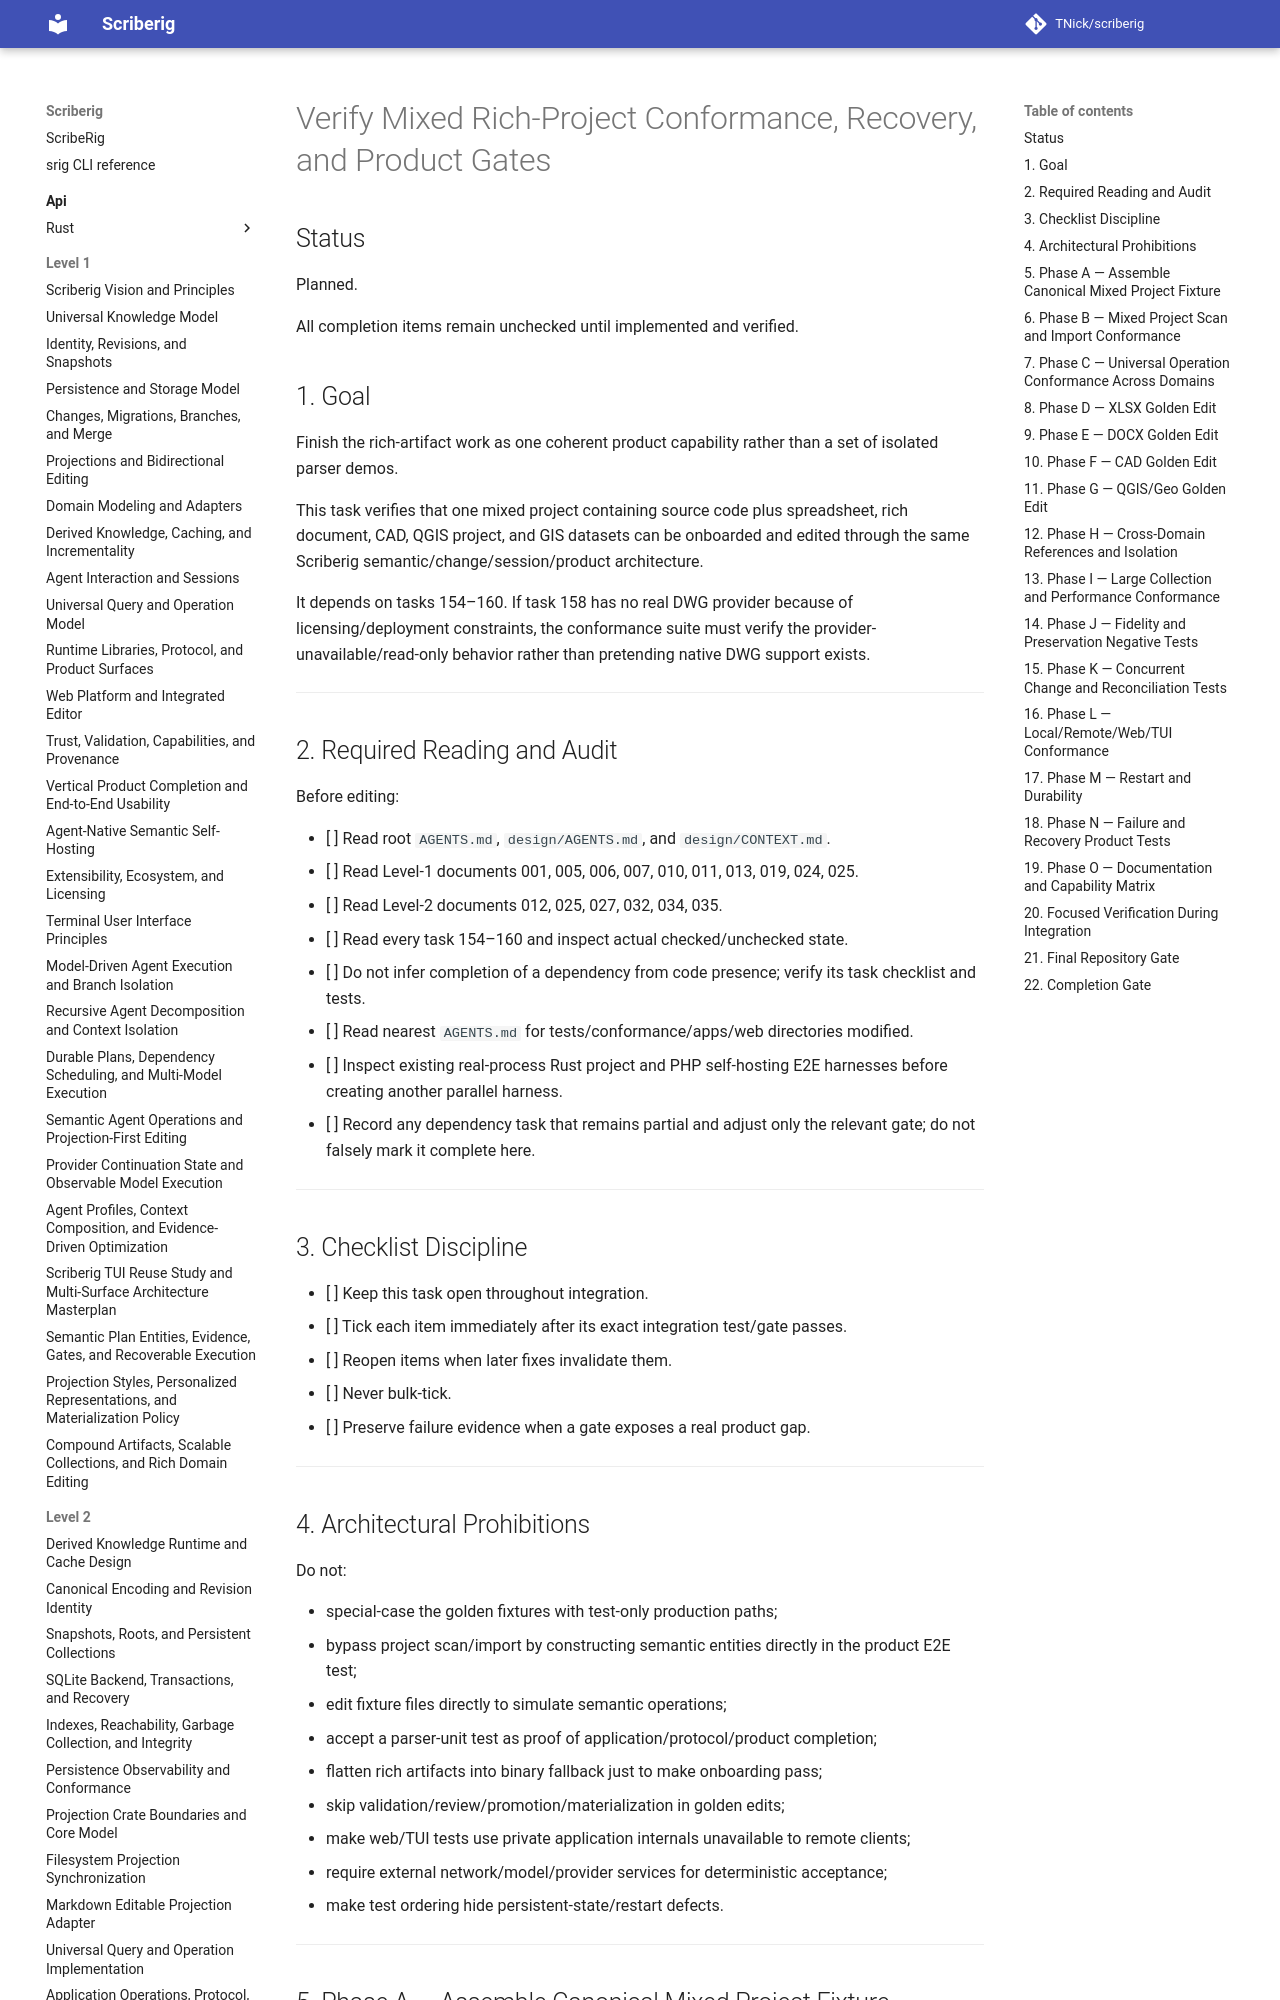

repository: TNick/scriberig · page: level-3/161. verify mixed rich project conformance recovery and product gates/index.html · generator: mkdocs

# Verify Mixed Rich-Project Conformance, Recovery, and Product Gates

## Status

Planned.

All completion items remain unchecked until implemented and verified.

## 1. Goal

Finish the rich-artifact work as one coherent product capability rather than a set of isolated parser demos.

This task verifies that one mixed project containing source code plus spreadsheet, rich document, CAD, QGIS project, and GIS datasets can be onboarded and edited through the same Scriberig semantic/change/session/product architecture.

It depends on tasks 154–160. If task 158 has no real DWG provider because of licensing/deployment constraints, the conformance suite must verify the provider-unavailable/read-only behavior rather than pretending native DWG support exists.

---

## 2. Required Reading and Audit

Before editing:

- [ ] Read root `AGENTS.md`, `design/AGENTS.md`, and `design/CONTEXT.md`.
- [ ] Read Level-1 documents 001, 005, 006, 007, 010, 011, 013, 019, 024, 025.
- [ ] Read Level-2 documents 012, 025, 027, 032, 034, 035.
- [ ] Read every task 154–160 and inspect actual checked/unchecked state.
- [ ] Do not infer completion of a dependency from code presence; verify its task checklist and tests.
- [ ] Read nearest `AGENTS.md` for tests/conformance/apps/web directories modified.
- [ ] Inspect existing real-process Rust project and PHP self-hosting E2E harnesses before creating another parallel harness.
- [ ] Record any dependency task that remains partial and adjust only the relevant gate; do not falsely mark it complete here.

---

## 3. Checklist Discipline

- [ ] Keep this task open throughout integration.
- [ ] Tick each item immediately after its exact integration test/gate passes.
- [ ] Reopen items when later fixes invalidate them.
- [ ] Never bulk-tick.
- [ ] Preserve failure evidence when a gate exposes a real product gap.

---

## 4. Architectural Prohibitions

Do not:

- special-case the golden fixtures with test-only production paths;
- bypass project scan/import by constructing semantic entities directly in the product E2E test;
- edit fixture files directly to simulate semantic operations;
- accept a parser-unit test as proof of application/protocol/product completion;
- flatten rich artifacts into binary fallback just to make onboarding pass;
- skip validation/review/promotion/materialization in golden edits;
- make web/TUI tests use private application internals unavailable to remote clients;
- require external network/model/provider services for deterministic acceptance;
- make test ordering hide persistent-state/restart defects.

---
